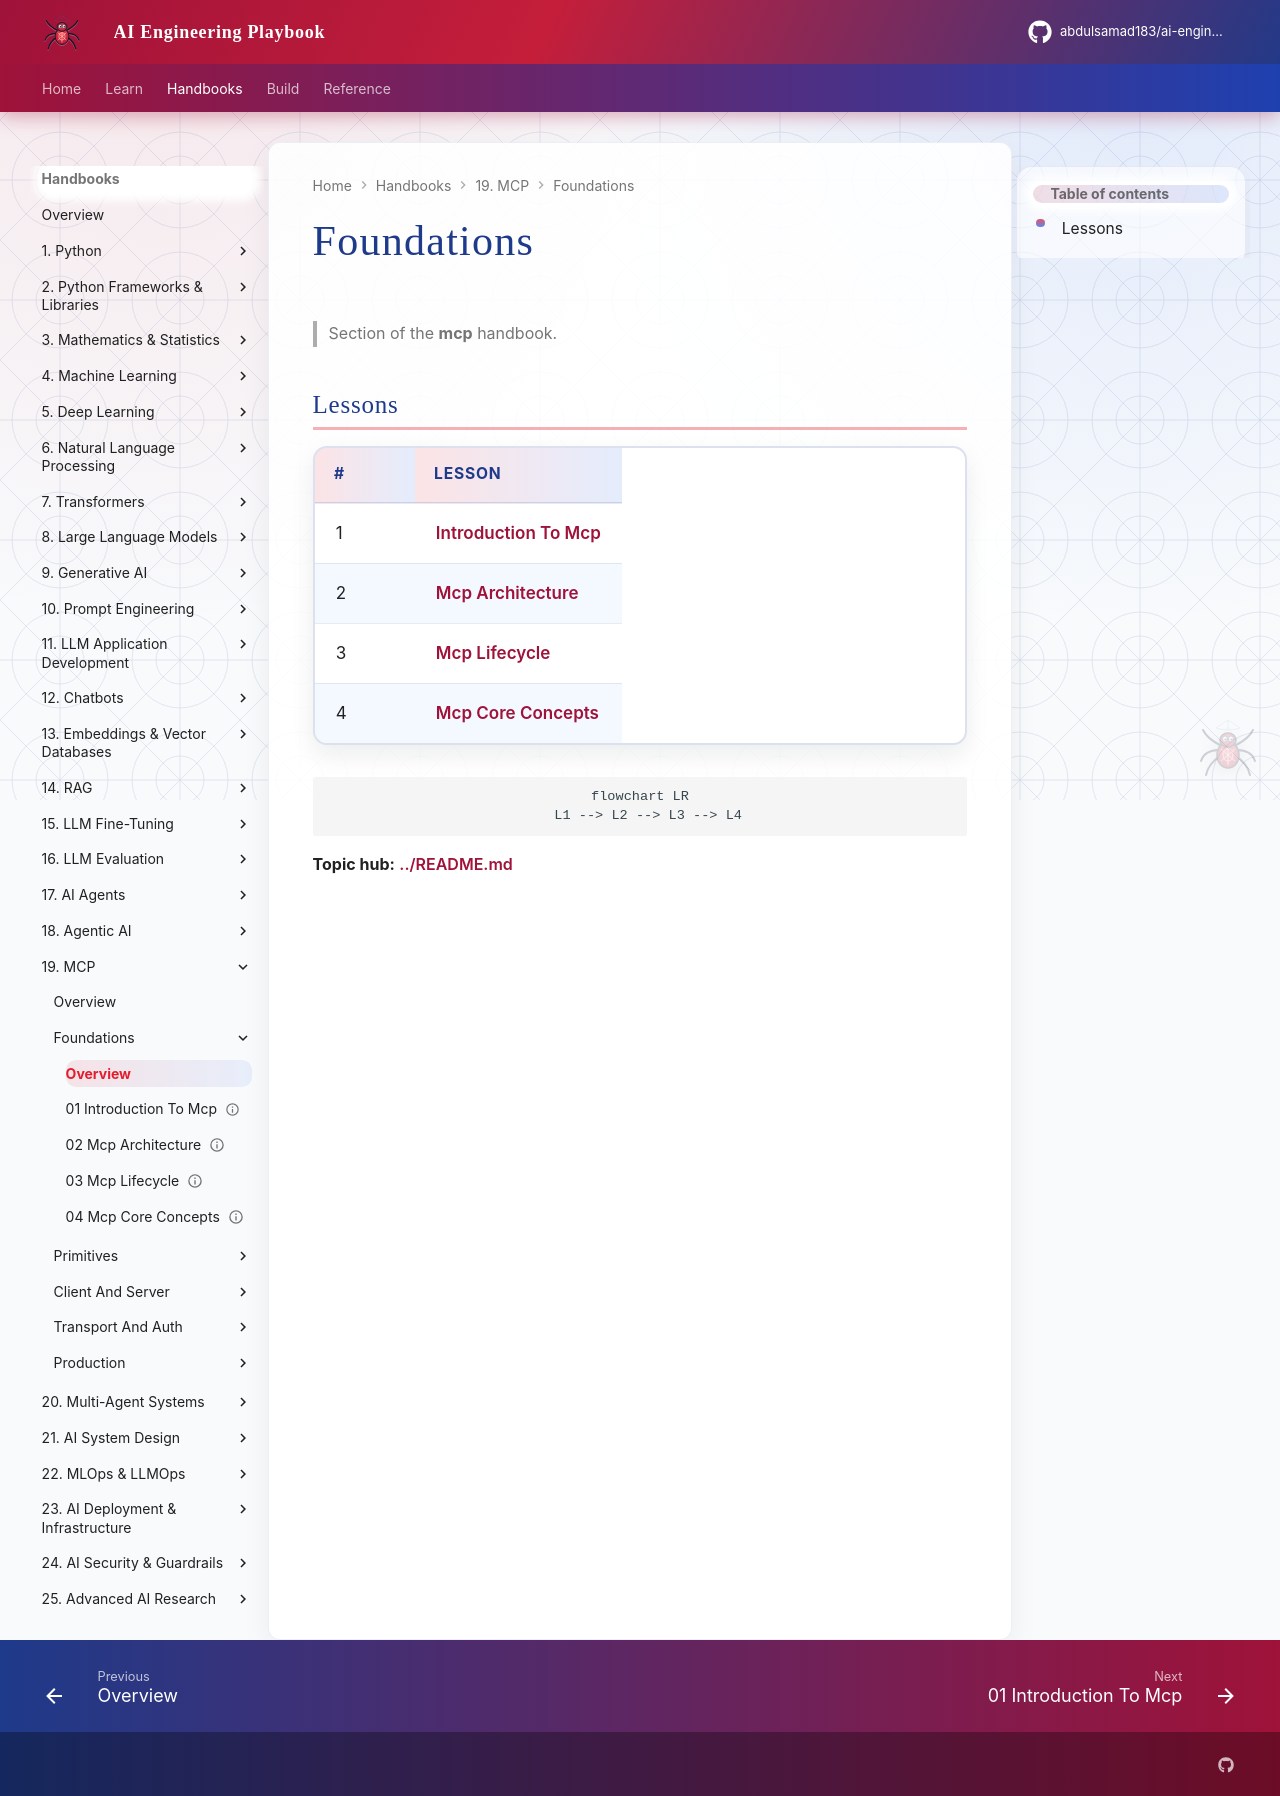

repository: abdulsamad183/ai-engineering-playbook · page: domains/mcp/foundations/index.html · generator: mkdocs

# Foundations

> Section of the **mcp** handbook.

## Lessons

| # | Lesson |
|---|--------|
| 1 | [Introduction To Mcp](01-introduction-to-mcp.md) |
| 2 | [Mcp Architecture](02-mcp-architecture.md) |
| 3 | [Mcp Lifecycle](03-mcp-lifecycle.md) |
| 4 | [Mcp Core Concepts](04-mcp-core-concepts.md) |

```mermaid
flowchart LR
  L1 --> L2 --> L3 --> L4
```

**Topic hub:** [../README.md](../README.md)
